Run: headless pygame with SDL's dummy video driver; simulated clock (each Clock.tick advances the game by its frame time, no real sleeping); random seed 0; keys injected as events and as key.get_pressed() state; no mouse input.
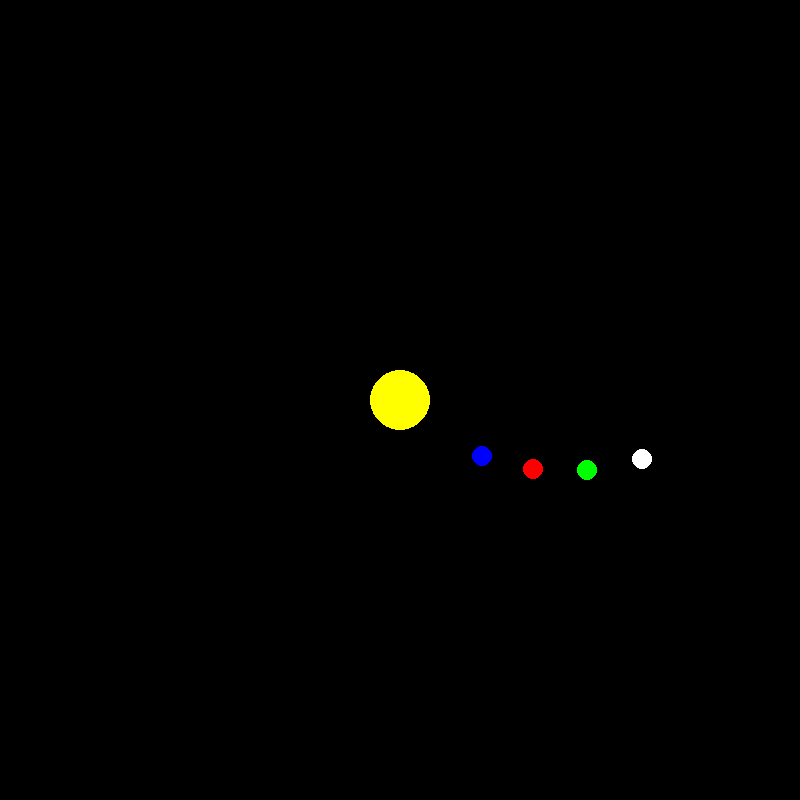
Frame 1 of 4 · flips 1–60 · no input
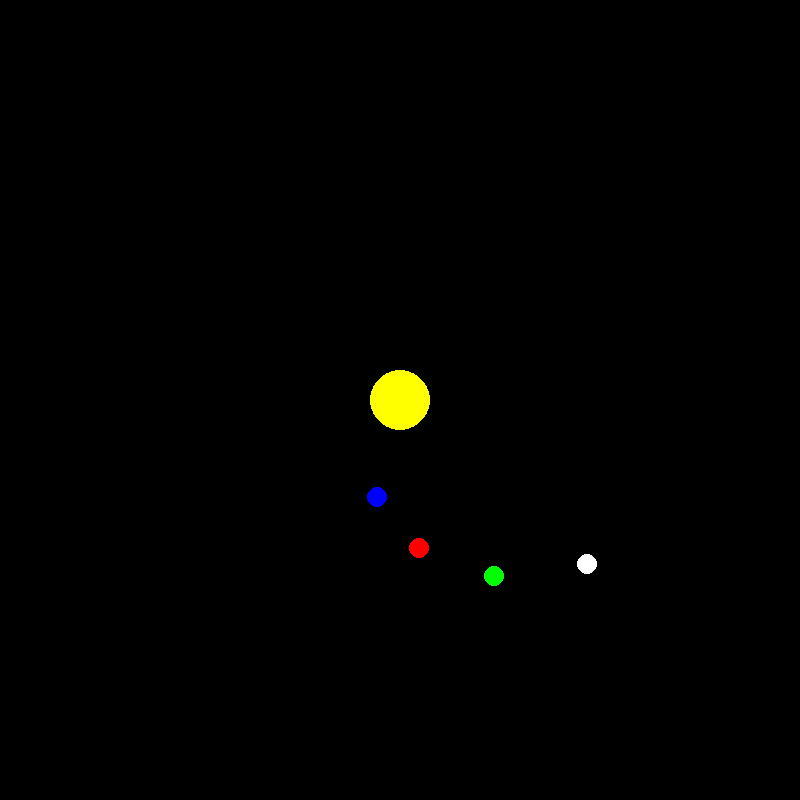
Frame 2 of 4 · flips 61–180 · tapped SPACE, RETURN · held RIGHT (→), D
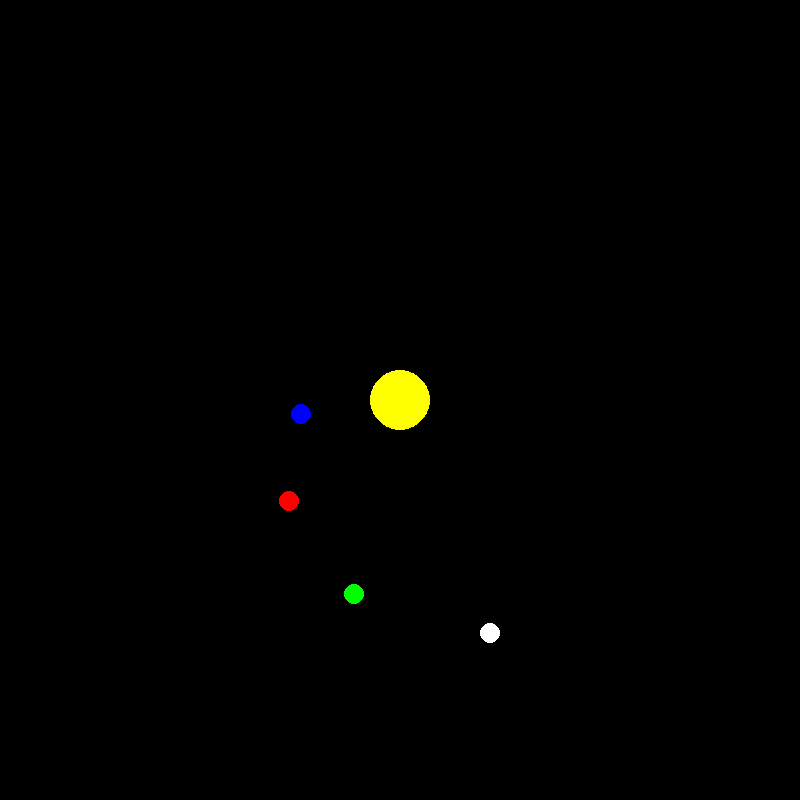
Frame 3 of 4 · flips 181–300 · held DOWN (↓), S
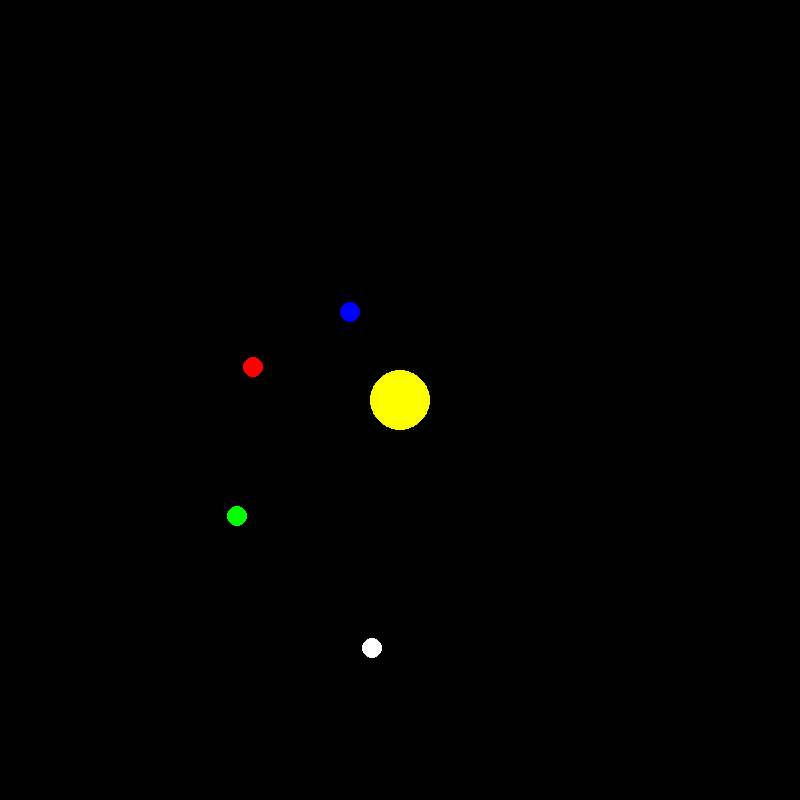
Frame 4 of 4 · flips 301–420 · held LEFT (←), A, UP (↑), W

The pygame program that drew these frames:

# Here we are making a solar system that is orbiting the sun.
# We make it using pygame which is very helpful

import pygame
import math
import sys

# Initialize pygame
pygame.init()

# Set up display
WIDTH, HEIGHT = 800, 800
WIN = pygame.display.set_mode((WIDTH, HEIGHT))
pygame.display.set_caption("Solar System Simulation")

# Colors
BLACK = (0, 0, 0)
YELLOW = (255, 255, 0)
BLUE = (0, 0, 255)
RED = (255, 0, 0)
GREEN = (0, 255, 0)
WHITE = (255, 255, 255)

# Constants
SUN_POS = (WIDTH // 2, HEIGHT // 2)
SUN_RADIUS = 30
PLANET_RADIUS = 10

# Planet data: (distance from sun, color, orbital speed, initial angle)
PLANETS = [
    (100, BLUE, 0.01, 0),
    (150, RED, 0.008, 0),
    (200, GREEN, 0.006, 0),
    (250, WHITE, 0.004, 0)
]

def draw_planet(pos, color):
    pygame.draw.circle(WIN, color, pos, PLANET_RADIUS)

def main():
    clock = pygame.time.Clock()
    running = True

    while running:
        WIN.fill(BLACK)
        
        # Draw the sun
        pygame.draw.circle(WIN, YELLOW, SUN_POS, SUN_RADIUS)
        
        for i, (distance, color, speed, angle) in enumerate(PLANETS):
            # Calculate planet position
            angle += speed
            x = SUN_POS[0] + distance * math.cos(angle)
            y = SUN_POS[1] + distance * math.sin(angle)
            PLANETS[i] = (distance, color, speed, angle)  # Update angle

            # Draw the planet
            draw_planet((int(x), int(y)), color)
        
        pygame.display.update()
        clock.tick(60)

        for event in pygame.event.get():
            if event.type == pygame.QUIT:
                running = False

    pygame.quit()
    sys.exit()

if __name__ == "__main__":
    main()
